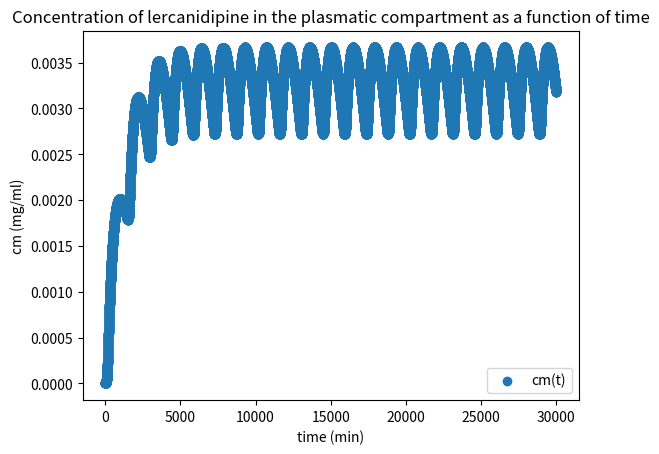

Write Python code to recreate this figure.
import matplotlib.pyplot as plt
import numpy as np
from math import e


#Substance elimination rate taken from project specification
#Ke converted from h^(-1) to min^(-1)
Ke = 0.0693 * (1 / 60)


#Ka - TBD
Ka = 0


#Distibution function slope
#Calculated se
m_d = (2 / 9) / (3 * 60)


#Time in minutes from ingestion of substance until it is completly absorbed
tmax = 3 * 60


#Start time in minutes
t_0 = 0


#Mass of substance in central and plasmatic compartiments at t_0
mi_0 = 0
mp_0 = 0


#Period of ingestion of substance in mins
period = 24 * 60 


#Plasmatic volume in ml
Vap = 3650


#End time in hours
t_f = 500


#Time interval for integration
delta_t = 1


def bissect_method_recur(a, b, func, prec):
    if (func(a) * func(b) > 0):
        return "Invalid arguments\n"
    elif (b - a > prec):
        m = (a + b) / 2
        if (func(a) * func(m) < 0):
            return bissect_method_recur(a, m, func, prec)
        else:
            return bissect_method_recur(m, b, func, prec)
    else:
        return (a + b) / 2
        
        
def Ka_eq(K):
    return K * e ** (- K * tmax) - Ke * e ** (- Ke * tmax)
    

#Find Ka in min^(-1)   
Ka = bissect_method_recur(0, 0.01, Ka_eq, 0.00001)


#Distribution funtion
#t in minutes
#return in mg/min
def D(t):
    pos = t % period
    return (m_d * pos if pos <= (3 * 60) else 0) if t < (4320 * 60) else 0


def diff_mi(t, mi, mp):
    return D(t) - Ka * mi
 
    
def diff_mp(t, mi, mp):
    return Ka * mi - Ke * mp
            
            
def hours_to_minutes(m):
    return m * 60
    

#singular integral (quadrature)
def quadrature(f, t0, t1, n):
    h = (t1-t0)/n
    return h/2 * (f(t0) + f(t1) + 2*sum(f(t0 + i*h) for i in range(1, n)))


#rk2
def rk2(f1, f2, t, mi, mp, dt):
    mi_1 = dt * f1(t, mi, mp)
    mp_1 = dt * f2(t, mi, mp)
    
    mi_2 = f1(t + dt/2, mi + mi_1/2, mp + mp_1/2)
    mp_2 = f2(t + dt/2, mi + mi_1/2, mp + mp_1/2)
    
    return mi_2*dt, mp_2*dt
    

#solve main odes
def solve_odeqs(F1, F2, t0, mi0, mp0, dt, tf):
    t = [t0]
    mi = [mi0]
    mp = [mp0]
    
    t1 = t0
    mi1 = mi0
    mp1 = mp0
    
    n = int((tf - t0) / dt)
    
    for _ in range(n):
        temp = rk2(F1, F2, t1, mi1, mp1, dt)
        
        mi1 += temp[0]
        mp1 += temp[1]
        t1 += dt
        
        t.append(t1)
        mi.append(mi1)
        mp.append(mp1)
        
    return t, mi, mp


t_points_1, mi_points_1, mp_points_1 = solve_odeqs(diff_mi, diff_mp, t_0, mi_0, mp_0, delta_t, hours_to_minutes(t_f))

#Total mass in system at time
mt_points = [x + y for x, y in zip(mi_points_1, mp_points_1)]

#Plasmatic concentration
cm_points = [ m / Vap for m in mp_points_1]


#Plot different points
#plt.scatter(t_points_1, mi_points_1, label = "mi(t)")
#plt.scatter(t_points_1, mp_points_1, label = "mp(t)")
#plt.scatter(t_points_1, mt_points, label = "mt(t)")
plt.scatter(t_points_1, cm_points, label = "cm(t)")

#Graphic legends
plt.legend()
plt.xlabel("time (min)")
plt.ylabel("cm (mg/ml)")
plt.title("Concentration of lercanidipine in the plasmatic compartment as a function of time")


print("Ka: ", Ka)
print("Ke: ", Ke)


#Calculate for dt/2 and dt/4
t_points_2, mi_points_2, mp_points_2 = solve_odeqs(diff_mi, diff_mp, t_0, mi_0, mp_0, delta_t / 2, hours_to_minutes(t_f))
t_points_3, mi_points_3, mp_points_3 = solve_odeqs(diff_mi, diff_mp, t_0, mi_0, mp_0, delta_t / 4, hours_to_minutes(t_f))

#Calculate QC's
mp_QC = (mp_points_2[-1] - mp_points_1[-1]) / (mp_points_3[-1] - mp_points_2[-1])
mi_QC = (mi_points_2[-1] - mi_points_1[-1]) / (mi_points_3[-1] - mi_points_2[-1])

print("mp_QC: ", mp_QC)
print("mi_QC: ", mi_QC)


#Calculate error
mp_error = (mp_points_3[-1] - mp_points_2[-1]) / (2 ** 2 - 1)
mi_error = (mi_points_3[-1] - mi_points_2[-1]) / (2 ** 2 - 1)

print("mp_error: ", mp_error)
print("mi_error: ", mi_error)

#Show plot
plt.show()


'''
#Plot D(t)
vectD = np.vectorize(D)

d = np.arange(0.0, 24 * 60, 1)

T = vectD(d)

plt.plot (d, T, 'bo', d, T, 'k')
plt.show()
'''
